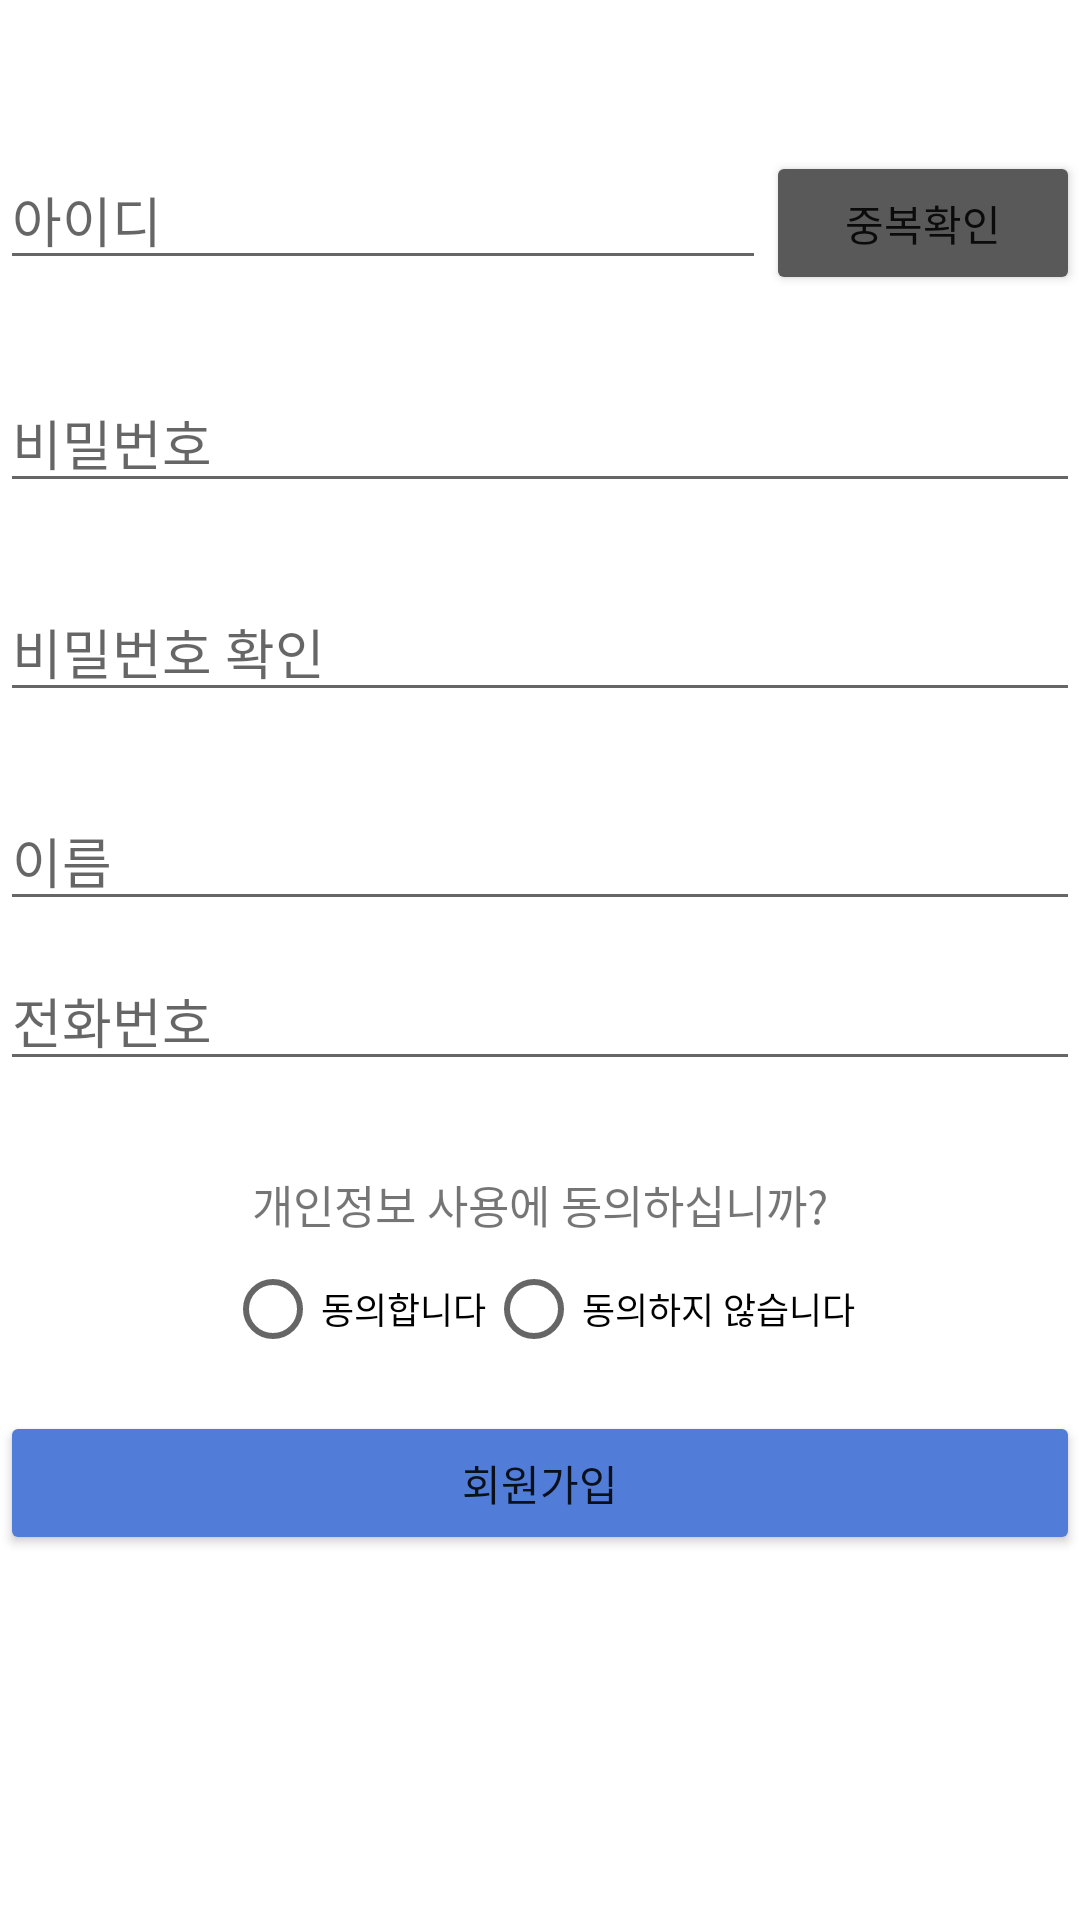

This screen was rendered from an Android layout file. Write that file and the resources it references.
<!-- AndroidManifest.xml: application theme Theme.CUBproject -->
<!-- res/layout/activity_signup.xml -->
<?xml version="1.0" encoding="utf-8"?>
<LinearLayout xmlns:android="http://schemas.android.com/apk/res/android"
    xmlns:app="http://schemas.android.com/apk/res-auto"
    xmlns:tools="http://schemas.android.com/tools"
    android:orientation="vertical"
    android:layout_width="match_parent"
    android:layout_height="match_parent"
    android:layout_margin="30dp">

    <LinearLayout
        android:layout_width="match_parent"
        android:layout_height="wrap_content"
        android:orientation="horizontal"
        android:layout_marginTop="50dp">

        <EditText
            android:id="@+id/signId"
            android:layout_width="wrap_content"
            android:layout_height="wrap_content"
            android:layout_weight="12"
            android:hint="아이디"
            android:inputType="text" />

        <Button
            android:id="@+id/check_id"
            android:layout_width="wrap_content"
            android:layout_height="wrap_content"
            android:layout_weight="1"
            android:backgroundTint="#595959"
            android:text="중복확인">
        </Button>
    </LinearLayout>

    <TextView
        android:id="@+id/id_text"
        android:layout_width="match_parent"
        android:layout_height="wrap_content"
        android:textSize="12sp"
        android:text=""/>

    <EditText
        android:id="@+id/signPw"
        android:layout_width="match_parent"
        android:layout_height="wrap_content"
        android:layout_marginTop="10dp"
        android:hint="비밀번호"
        android:inputType="textPassword" />

    <TextView
        android:id="@+id/pw_text"
        android:layout_width="match_parent"
        android:layout_height="wrap_content"
        android:textSize="12sp"
        android:text=""/>

    <EditText
        android:id="@+id/signPw_check"
        android:layout_width="match_parent"
        android:layout_height="wrap_content"
        android:layout_marginTop="10dp"
        android:inputType="textPassword"
        android:hint="비밀번호 확인" />

    <TextView
        android:id="@+id/pw_check_text"
        android:layout_width="match_parent"
        android:layout_height="wrap_content"
        android:textSize="12sp"
        android:text=""/>

    <EditText
        android:id="@+id/sign_name"
        android:layout_width="match_parent"
        android:layout_height="wrap_content"
        android:layout_marginTop="10dp"
        android:hint="이름"
        android:inputType="text" />

    <EditText
        android:id="@+id/sign_phone"
        android:layout_width="match_parent"
        android:layout_height="wrap_content"
        android:layout_marginTop="10dp"
        android:hint="전화번호"
        android:inputType="number" />


    <TextView
        android:layout_width="match_parent"
        android:layout_height="wrap_content"
        android:gravity="center_horizontal"
        android:layout_marginTop="30dp"
        android:text="개인정보 사용에 동의하십니까?"
        android:textSize="15sp" />

    <RadioGroup
        android:id="@+id/radioG"
        android:layout_width="match_parent"
        android:layout_height="wrap_content"
        android:gravity="center_horizontal"
        android:orientation="horizontal">

        <RadioButton
            android:id="@+id/radioY"
            android:layout_width="wrap_content"
            android:layout_height="wrap_content"
            android:text="동의합니다"
            android:textSize="12sp"/>

        <RadioButton
            android:id="@+id/radioN"
            android:layout_width="wrap_content"
            android:layout_height="wrap_content"
            android:text="동의하지 않습니다"
            android:textSize="12sp" />
    </RadioGroup>

    <Button
        android:id="@+id/signin"
        android:layout_width="match_parent"
        android:layout_height="wrap_content"
        android:layout_marginTop="10dp"
        android:backgroundTint="#517DD8"
        android:text="회원가입">
    </Button>

</LinearLayout>
<!-- resources referenced by this layout -->
<resources>
  <style name="Theme.CUBproject" parent="Theme.MaterialComponents.DayNight.DarkActionBar">
          
          <item name="colorPrimary">@color/purple_500</item>
          <item name="colorPrimaryVariant">@color/purple_700</item>
          <item name="colorOnPrimary">@color/white</item>
          
          <item name="colorSecondary">@color/teal_200</item>
          <item name="colorSecondaryVariant">@color/teal_700</item>
          <item name="colorOnSecondary">@color/black</item>
          
          <item name="android:statusBarColor" tools:targetApi="l">?attr/colorPrimaryVariant</item>
          
      </style>
  <!-- not gathered from this repository: default colours our renderer supplied (Android Studio template values) -->
  <color name="purple_500">#FF6200EE</color>
  <color name="purple_700">#FF3700B3</color>
  <color name="teal_200">#FF03DAC5</color>
  <color name="teal_700">#FF018786</color>
  <color name="black">#FF000000</color>
  <color name="white">#FFFFFFFF</color>
</resources>
